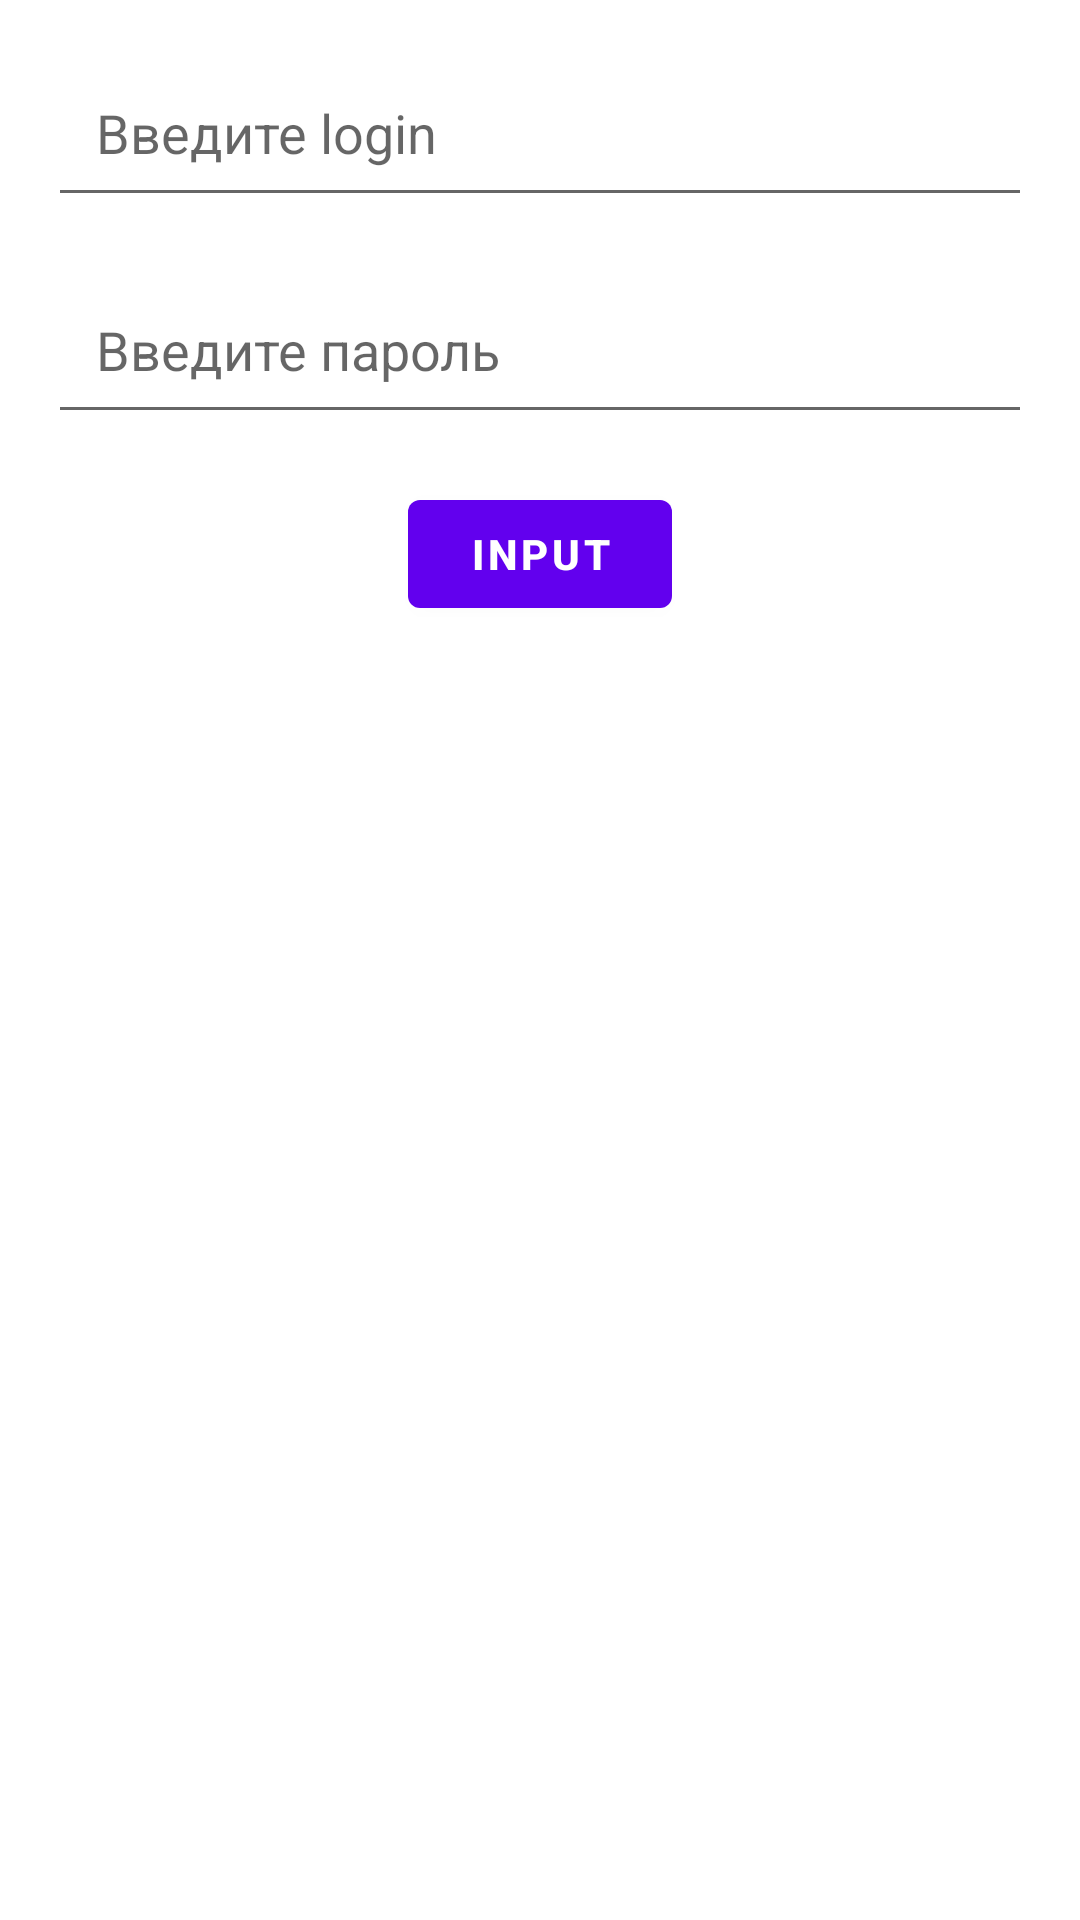

Android layout source for this screen:
<!-- AndroidManifest.xml: application theme Theme.Android1_Lesson2 -->
<!-- res/layout/fragment_third.xml -->
<?xml version="1.0" encoding="utf-8"?>
<androidx.constraintlayout.widget.ConstraintLayout xmlns:android="http://schemas.android.com/apk/res/android"
    xmlns:app="http://schemas.android.com/apk/res-auto"
    xmlns:tools="http://schemas.android.com/tools"
    android:layout_width="match_parent"
    android:layout_height="match_parent"
    tools:context=".ThirdFragment">

    <EditText
        android:id="@+id/et_login"
        android:layout_width="match_parent"
        android:layout_height="wrap_content"
        android:layout_margin="16dp"
        android:hint="@string/login"
        android:padding="16dp"
        app:layout_constraintEnd_toEndOf="parent"
        app:layout_constraintStart_toStartOf="parent"
        app:layout_constraintTop_toTopOf="parent" />

    <EditText
        android:id="@+id/et_password"
        android:layout_width="match_parent"
        android:layout_height="wrap_content"
        android:layout_margin="16dp"
        android:hint="@string/password"
        android:padding="16dp"
        app:layout_constraintEnd_toEndOf="parent"
        app:layout_constraintStart_toStartOf="parent"
        app:layout_constraintTop_toBottomOf="@id/et_login" />

    <com.google.android.material.button.MaterialButton
        android:id="@+id/btn_input"
        android:layout_width="wrap_content"
        android:layout_height="wrap_content"
        android:layout_margin="16dp"
        android:text="@string/btn_input"
        android:textStyle="bold"
        app:layout_constraintEnd_toEndOf="parent"
        app:layout_constraintStart_toStartOf="parent"
        app:layout_constraintTop_toBottomOf="@id/et_password" />


</androidx.constraintlayout.widget.ConstraintLayout>
<!-- resources referenced by this layout -->
<resources>
  <string name="btn_input">input</string>
  <string name="login">Введите login</string>
  <string name="password">Введите пароль</string>
  <style name="Theme.Android1_Lesson2" parent="Theme.MaterialComponents.DayNight.DarkActionBar">
          
          <item name="colorPrimary">@color/purple_500</item>
          <item name="colorPrimaryVariant">@color/purple_700</item>
          <item name="colorOnPrimary">@color/white</item>
          
          <item name="colorSecondary">@color/teal_200</item>
          <item name="colorSecondaryVariant">@color/teal_700</item>
          <item name="colorOnSecondary">@color/black</item>
          
          <item name="android:statusBarColor" tools:targetApi="l">?attr/colorPrimaryVariant</item>
          
      </style>
  <!-- not gathered from this repository: default colours our renderer supplied (Android Studio template values) -->
  <color name="purple_500">#FF6200EE</color>
  <color name="purple_700">#FF3700B3</color>
  <color name="teal_200">#FF03DAC5</color>
  <color name="teal_700">#FF018786</color>
  <color name="black">#FF000000</color>
  <color name="white">#FFFFFFFF</color>
</resources>
